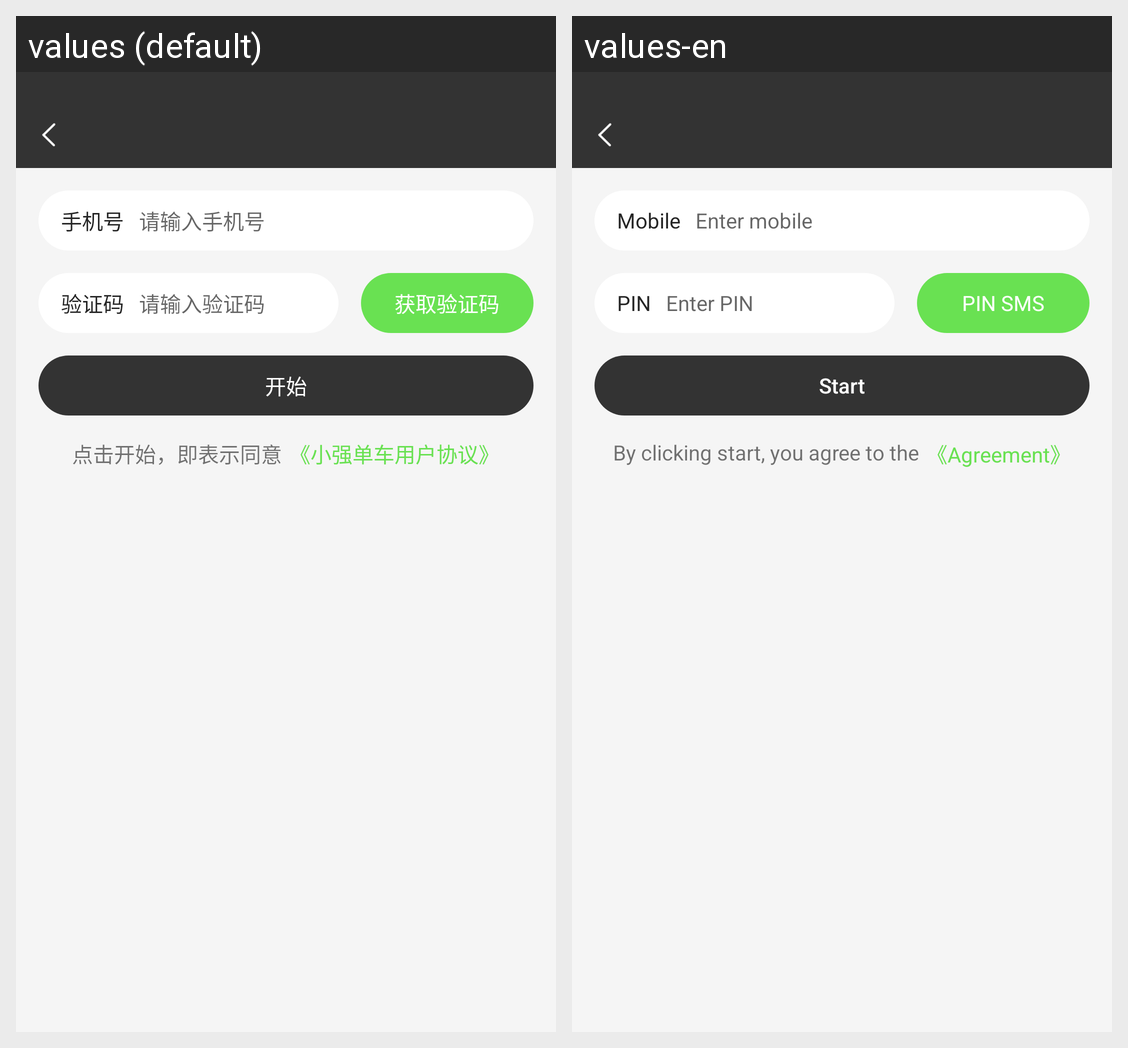

Strings drawn on this Android screen and how each of the app's shown locales translates them:
Android screen res/layout/activity_pbone_num_verify.xml rendered under 2 locales, left to right: values (default), values-en. Device: Nexus 5 (rendered at 1080×1920; each locale shown at half size, 540×960, under a caption strip naming it); theme AppTheme.
Strings drawn on this screen, with the default value and each locale's value (text and hints the layout hard-codes, and strings that could not be matched under every locale, appear in the picture but are not listed):

Phone_number
  values: 手机号
  values-en: Mobile

Please_enter_your_phone_number
  values: 请输入手机号
  values-en: Enter mobile

Verification_Code
  values: 验证码
  values-en: PIN

Please_enter_the_verification_code
  values: 请输入验证码
  values-en: Enter PIN

Get_verification_code
  values: 获取验证码
  values-en: PIN SMS

start
  values: 开始
  values-en: Start

Click_on_the_start
  values: 点击开始，即表示同意
  values-en: By clicking start, you agree to the

Agreement
  values: 《小强单车用户协议》
  values-en: 《Agreement》
